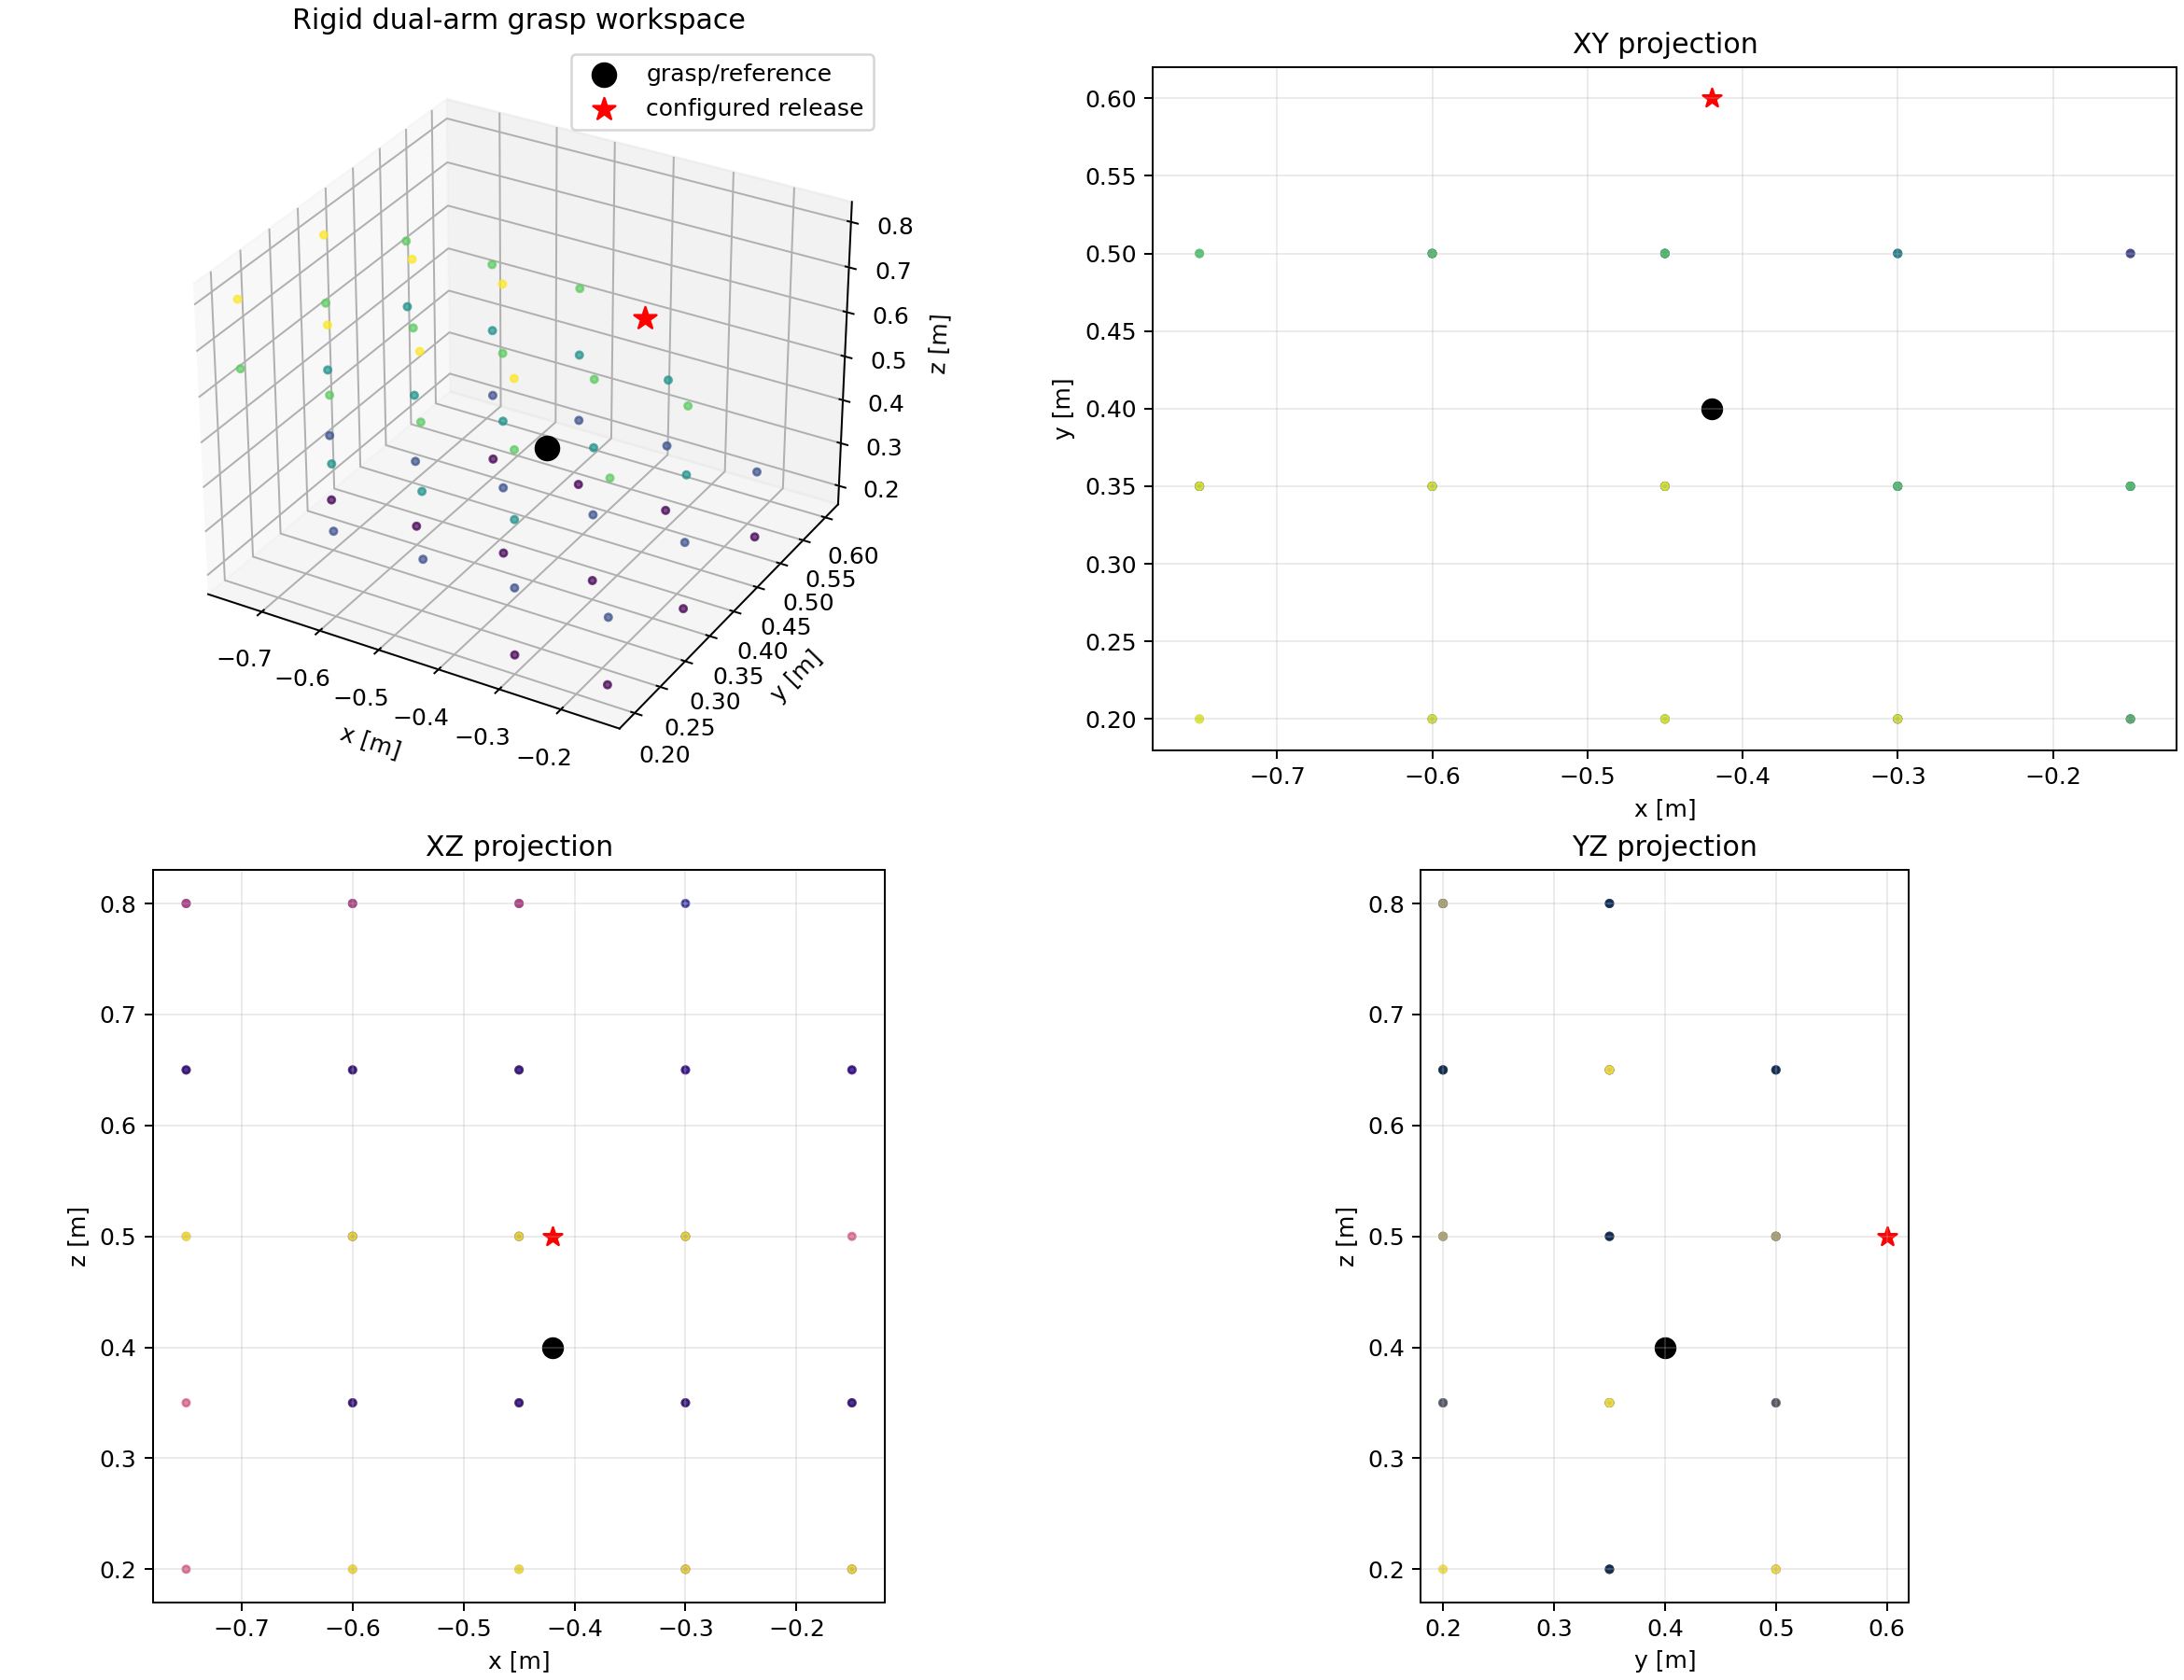

Data behind this chart, as committed beside it:
x, y, z, reachable, left_ok, right_ok, left_error, right_error, left_joint_margin, right_joint_margin, left_sigma_min, right_sigma_min
-0.75, 0.2, 0.2, 0, 0, 1, 0.1356, 0.0005205, 0.0, 0.09569, 0.1545, 0.1477
-0.6, 0.2, 0.2, 0, 0, 0, 0.2151, 0.06268, 0.0, 0.0, 0.1999, 0.09859
-0.45, 0.2, 0.2, 0, 0, 1, 0.217, 9.374410416866262e-05, 0.0, 0.109, 0.2089, 0.0699
-0.3, 0.2, 0.2, 1, 1, 1, 0.0003029, 0.0002084, 0.1858, 0.3639, 0.07586, 0.1322
-0.15, 0.2, 0.2, 1, 1, 1, 8.384686062920419e-06, 3.658685086674834e-05, 0.2872, 0.2597, 0.1829, 0.1827
-0.15, 0.35, 0.2, 1, 1, 1, 0.0001143, 0.001515, 0.2078, 0.6308, 0.1956, 0.1686
-0.3, 0.35, 0.2, 1, 1, 1, 9.51605976132555e-06, 1.859151851583836e-05, 0.4866, 0.7225, 0.1598, 0.1794
-0.45, 0.35, 0.2, 1, 1, 1, 2.0167520780983877e-05, 2.7431783718346217e-05, 0.4306, 0.493, 0.0965, 0.1414
-0.6, 0.35, 0.2, 1, 1, 1, 0.0001097, 2.0681825443094675e-05, 0.2069, 0.3648, 0.09261, 0.138
-0.75, 0.35, 0.2, 1, 1, 1, 0.001989, 8.582499195021577e-06, 0.0, 0.4521, 0.02295, 0.1803
-0.75, 0.5, 0.2, 0, 0, 1, 0.517, 0.001946, 0.0, 0.8817, 0.1513, 0.2026
-0.6, 0.5, 0.2, 1, 1, 1, 0.000557, 6.72132638303306e-06, 0.2984, 0.8138, 0.05045, 0.1921
-0.45, 0.5, 0.2, 1, 1, 1, 0.0007183, 5.648288374380937e-06, 0.447, 0.9228, 0.108, 0.1886
-0.3, 0.5, 0.2, 1, 1, 1, 2.5591074530300727e-05, 1.1550961686625664e-05, 0.3577, 0.8714, 0.1362, 0.1746
-0.15, 0.5, 0.2, 1, 1, 1, 0.001076, 4.9295290866092335e-05, 0.1216, 0.6594, 0.1431, 0.1258
-0.15, 0.65, 0.2, 0, 0, 0, 0.1464, 0.01536, 0.0, 0.01382, 0.001381, 0.02199
-0.3, 0.65, 0.2, 0, 0, 1, 0.06084, 0.000173, 0.0, 0.6482, 0.01827, 0.1188
-0.45, 0.65, 0.2, 0, 0, 1, 0.114, 3.455037775065407e-05, 0.08944, 0.812, 0.03486, 0.1563
-0.6, 0.65, 0.2, 0, 0, 1, 0.4233, 1.2344412067240909e-05, 0.3879, 0.895, 0.1256, 0.169
-0.75, 0.65, 0.2, 0, 0, 1, 0.2743, 0.001405, 0.0, 0.8859, 0.0189, 0.1626
-0.75, 0.8, 0.2, 0, 0, 0, 0.3253, 0.02441, 0.0, 0.06767, 0.1267, 0.02183
-0.6, 0.8, 0.2, 0, 0, 0, 1.187, 0.003662, 0.0, 0.08599, 0.02299, 0.000303
-0.45, 0.8, 0.2, 0, 0, 0, 0.2899, 0.02174, 0.0, 0.03386, 0.04986, 0.04238
-0.3, 0.8, 0.2, 0, 0, 0, 0.4379, 0.1337, 0.0, 0.03278, 0.002198, 0.01657
-0.15, 0.8, 0.2, 0, 0, 0, 0.5066, 2.356, 0.0, 0.0, 0.09606, 0.04235
-0.15, 0.95, 0.2, 0, 0, 0, 0.2823, 2.666, 0.0, 0.0, 0.04524, 0.04557
-0.3, 0.95, 0.2, 0, 0, 0, 0.3427, 2.605, 0.0, 0.0, 0.2018, 0.04557
-0.45, 0.95, 0.2, 0, 0, 0, 0.7591, 3.063, 0.0, 0.0, 0.2116, 0.02851
-0.6, 0.95, 0.2, 0, 0, 0, 2.268, 2.691, 0.0, 0.0, 0.1178, 0.1213
-0.75, 0.95, 0.2, 0, 0, 0, 1.85, 2.591, 0.0, 0.0, 0.1277, 0.1353
-0.75, 0.95, 0.35, 0, 0, 0, 2.416, 2.282, 0.0, 0.0, 0.1961, 0.1307
-0.6, 0.95, 0.35, 0, 0, 0, 0.9505, 2.5, 0.0, 0.0, 0.04542, 0.04623
-0.45, 0.95, 0.35, 0, 0, 0, 0.3527, 1.742, 0.0, 0.0, 0.04505, 0.05379
-0.3, 0.95, 0.35, 0, 0, 0, 2.102, 1.872, 0.0, 0.0, 0.1295, 0.09399
-0.15, 0.95, 0.35, 0, 0, 0, 2.281, 2.312, 0.0, 0.0, 0.02517, 0.1312
-0.15, 0.8, 0.35, 0, 0, 0, 0.3499, 2.522, 0.0, 0.0, 0.04708, 0.04437
-0.3, 0.8, 0.35, 0, 0, 0, 0.7777, 0.3733, 0.0, 0.2505, 0.07337, 0.05993
-0.45, 0.8, 0.35, 0, 0, 0, 1.468, 0.009799, 0.0, 0.2236, 0.04697, 0.01325
-0.6, 0.8, 0.35, 0, 0, 1, 0.4968, 0.0006793, 0.0, 0.549, 0.08704, 0.03995
-0.75, 0.8, 0.35, 0, 0, 0, 2.011, 0.008146, 0.0, 0.2391, 0.2036, 0.008891
-0.75, 0.65, 0.35, 0, 0, 1, 0.1022, 6.370378188795862e-05, 0.0, 0.9518, 0.1012, 0.1563
-0.6, 0.65, 0.35, 0, 0, 1, 0.2117, 1.1540974341565666e-05, 0.0, 0.9579, 0.04682, 0.1593
-0.45, 0.65, 0.35, 0, 0, 1, 0.05947, 1.3689118621356094e-05, 0.0, 0.8795, 0.04737, 0.1507
-0.3, 0.65, 0.35, 0, 0, 1, 0.0848, 4.4130603952733324e-05, 0.0, 0.7452, 0.03227, 0.1206
-0.15, 0.65, 0.35, 0, 0, 0, 0.2556, 0.002628, 0.0, 0.2563, 0.04775, 0.0002832
-0.15, 0.5, 0.35, 1, 1, 1, 2.874209810542424e-05, 0.0002861, 0.07305, 0.6906, 0.1447, 0.1135
-0.3, 0.5, 0.35, 1, 1, 1, 0.001805, 0.0001603, 0.3246, 0.7984, 0.1368, 0.1537
-0.45, 0.5, 0.35, 1, 1, 1, 2.9589530980999072e-05, 4.444196479978039e-05, 0.5346, 0.8538, 0.1089, 0.1738
-0.6, 0.5, 0.35, 1, 1, 1, 0.0003445, 1.4416803590150069e-05, 0.6233, 0.7292, 0.06249, 0.1611
-0.75, 0.5, 0.35, 0, 0, 1, 0.3706, 5.856878070494435e-06, 0.6159, 0.7928, 0.03187, 0.1636
-0.75, 0.35, 0.35, 1, 1, 1, 4.6101728840608036e-05, 0.0001757, 0.5187, 0.3505, 0.07503, 0.1314
-0.6, 0.35, 0.35, 1, 1, 1, 0.0008611, 6.564795844192223e-05, 0.672, 0.2759, 0.1251, 0.1223
-0.45, 0.35, 0.35, 1, 1, 1, 2.2095565483214173e-05, 0.0002639, 0.519, 0.4445, 0.1373, 0.1107
-0.3, 0.35, 0.35, 1, 1, 1, 1.2724220871416731e-05, 3.097391511481203e-05, 0.3286, 0.5245, 0.1632, 0.07771
-0.15, 0.35, 0.35, 1, 1, 1, 6.534093978721955e-06, 0.001606, 0.08266, 0.2456, 0.1669, 0.1666
-0.15, 0.2, 0.35, 1, 1, 1, 0.001755, 2.9832765244187023e-05, 0.0, 0.1038, 0.06591, 0.1394
-0.3, 0.2, 0.35, 1, 1, 1, 0.0001855, 0.001707, 0.01857, 0.2705, 0.06239, 0.1412
-0.45, 0.2, 0.35, 1, 1, 1, 0.000163, 0.0001816, 0.197, 0.2095, 0.1152, 0.124
-0.6, 0.2, 0.35, 1, 1, 1, 8.954718845275892e-05, 0.001942, 0.4554, 0.0, 0.1811, 0.1576
-0.75, 0.2, 0.35, 0, 1, 0, 2.750419601602435e-05, 0.1554, 0.6365, 0.0, 0.1802, 0.1955
... 90 more rows
